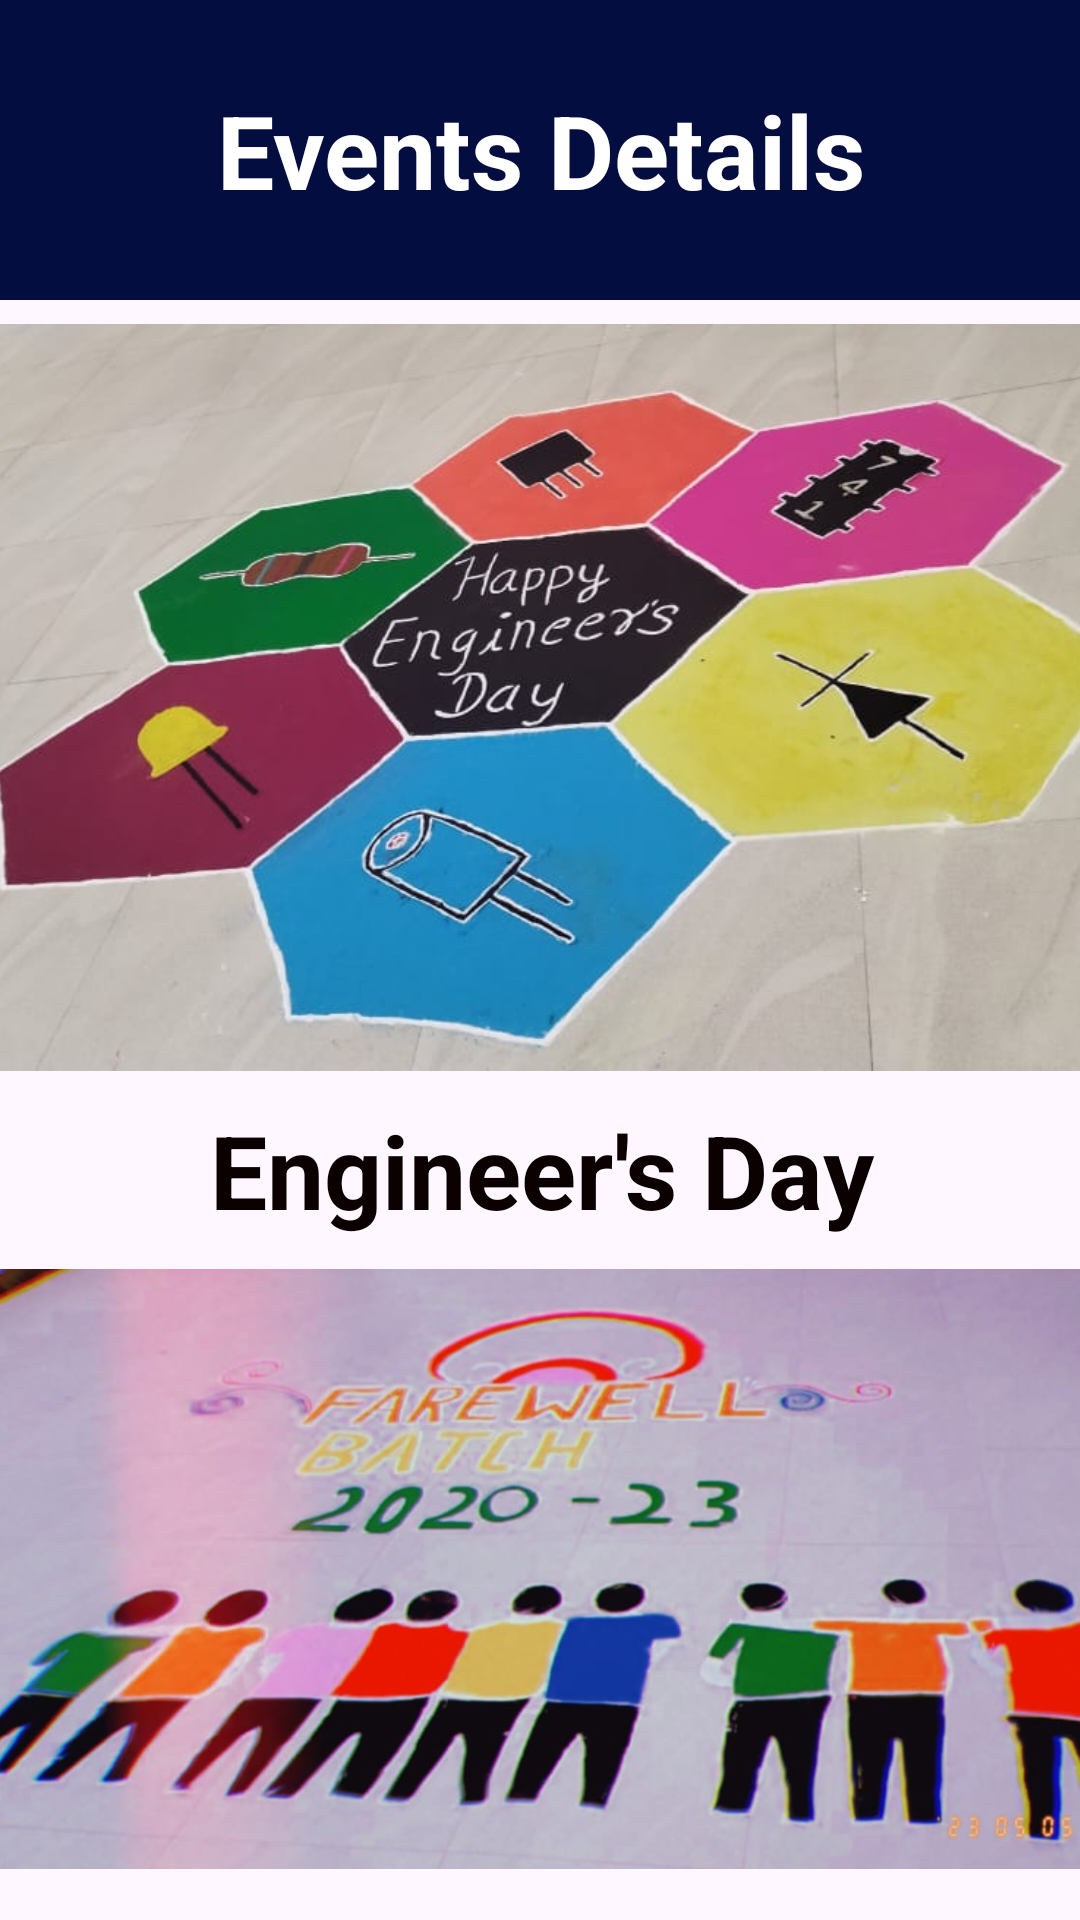

Here is an Android app screen rendered from its layout file. Give the layout XML and the strings, colors and styles it references.
<!-- AndroidManifest.xml: application theme Theme.College_Android -->
<!-- res/layout/activity_events.xml -->
<?xml version="1.0" encoding="utf-8"?>
<androidx.constraintlayout.widget.ConstraintLayout xmlns:android="http://schemas.android.com/apk/res/android"
    xmlns:app="http://schemas.android.com/apk/res-auto"
    xmlns:tools="http://schemas.android.com/tools"
    android:layout_width="match_parent"
    android:layout_height="match_parent"
    tools:context=".events">

    <TextView
        android:id="@+id/textView7"
        android:layout_width="409dp"
        android:layout_height="100dp"
        android:background="#040D40"
        android:gravity="center"
        android:text="Events Details"
        android:textColor="#fff"
        android:textSize="34sp"
        android:textStyle="bold"
        app:layout_constraintEnd_toEndOf="parent"
        app:layout_constraintStart_toStartOf="parent"
        app:layout_constraintTop_toTopOf="parent" />

    <ScrollView
        android:layout_width="396dp"
        android:layout_height="match_parent"
        android:layout_marginTop="108dp"
        app:layout_constraintEnd_toEndOf="parent"
        app:layout_constraintStart_toStartOf="parent"
        app:layout_constraintTop_toTopOf="@+id/textView7">

        <LinearLayout
            android:layout_width="match_parent"
            android:layout_height="match_parent"
            android:layout_marginTop="0dp"
            android:orientation="vertical">

            <ImageView
                android:id="@+id/imageView2"
                android:layout_width="match_parent"
                android:layout_height="249dp"
                android:layout_alignParentStart="true"
                android:layout_alignParentTop="true"
                android:scaleType="centerCrop"
                android:src="@drawable/event1"></ImageView>

            <TextView
                android:id="@+id/textView16"
                android:layout_width="match_parent"
                android:layout_height="66dp"
                android:gravity="center"
                android:text="Engineer's Day"
                android:textColor="#0B0101"
                android:textSize="34sp"
                android:textStyle="bold" />

            <ImageView
                android:id="@+id/img"
                android:layout_width="411dp"
                android:layout_height="200dp"
                android:layout_alignParentStart="true"
                android:layout_alignParentTop="true"
                android:scaleType="centerCrop"
                app:srcCompat="@drawable/event8"></ImageView>

            <TextView
                android:id="@+id/txt"
                android:layout_width="408dp"
                android:layout_height="97dp"
                android:gravity="center"
                android:text="Farwell 2020-23"
                android:textColor="#0B0101"
                android:textSize="34sp"
                android:textStyle="bold" />


            <TextView
                android:id="@+id/textView28"
                android:layout_width="match_parent"
                android:layout_height="64dp"
                android:background="#710E0E"
                android:padding="5dp"
                android:text="Enter Event Details :"
                android:textColor="@color/white"
                android:textSize="24sp"
                android:textStyle="bold" />

            <EditText
                android:id="@+id/editTextText2"
                android:layout_width="376dp"
                android:layout_height="126dp"
                android:ems="10"
                android:hint="enter details here....."
                android:inputType="text"
                android:text="Name"
                android:textColorHint="#0E0101"
                android:textSize="25sp" />

            <ImageView
                android:id="@+id/imageView3"
                android:layout_width="match_parent"
                android:layout_height="226dp"
                android:scaleType="fitXY"
                android:visibility="gone"
                app:srcCompat="@drawable/event2" />

            <TextView
                android:id="@+id/textView17"
                android:layout_width="match_parent"
                android:layout_height="101dp"
                android:layout_alignParentEnd="true"
                android:layout_alignParentBottom="true"
                android:layout_marginBottom="10dp"
                android:gravity="center"
                android:text="Technovia-6.0"
                android:textSize="34sp"
                android:textStyle="bold"
                android:visibility="gone" />

            <Button
                android:id="@+id/button"
                android:layout_width="match_parent"
                android:layout_height="80dp"
                android:hint="enter details here....."
                android:onClick="show"
                android:text="Add"
                android:textSize="24sp" />
        </LinearLayout>
    </ScrollView>

</androidx.constraintlayout.widget.ConstraintLayout>
<!-- resources referenced by this layout -->
<resources>
  <!-- drawable event1: jpeg bitmap (drawable-v24, 45905 bytes) -->
  <!-- drawable event2: jpeg bitmap (drawable-v24, 97902 bytes) -->
  <!-- drawable event8: jpeg bitmap (drawable-v24, 62703 bytes) -->
  <style name="Theme.College_Android" parent="Base.Theme.College_Android" />
  <style name="Base.Theme.College_Android" parent="Theme.Material3.DayNight.NoActionBar">
          
          
      </style>
  <!-- not gathered from this repository: default colours our renderer supplied (Android Studio template values) -->
  <color name="white">#FFFFFFFF</color>
</resources>
